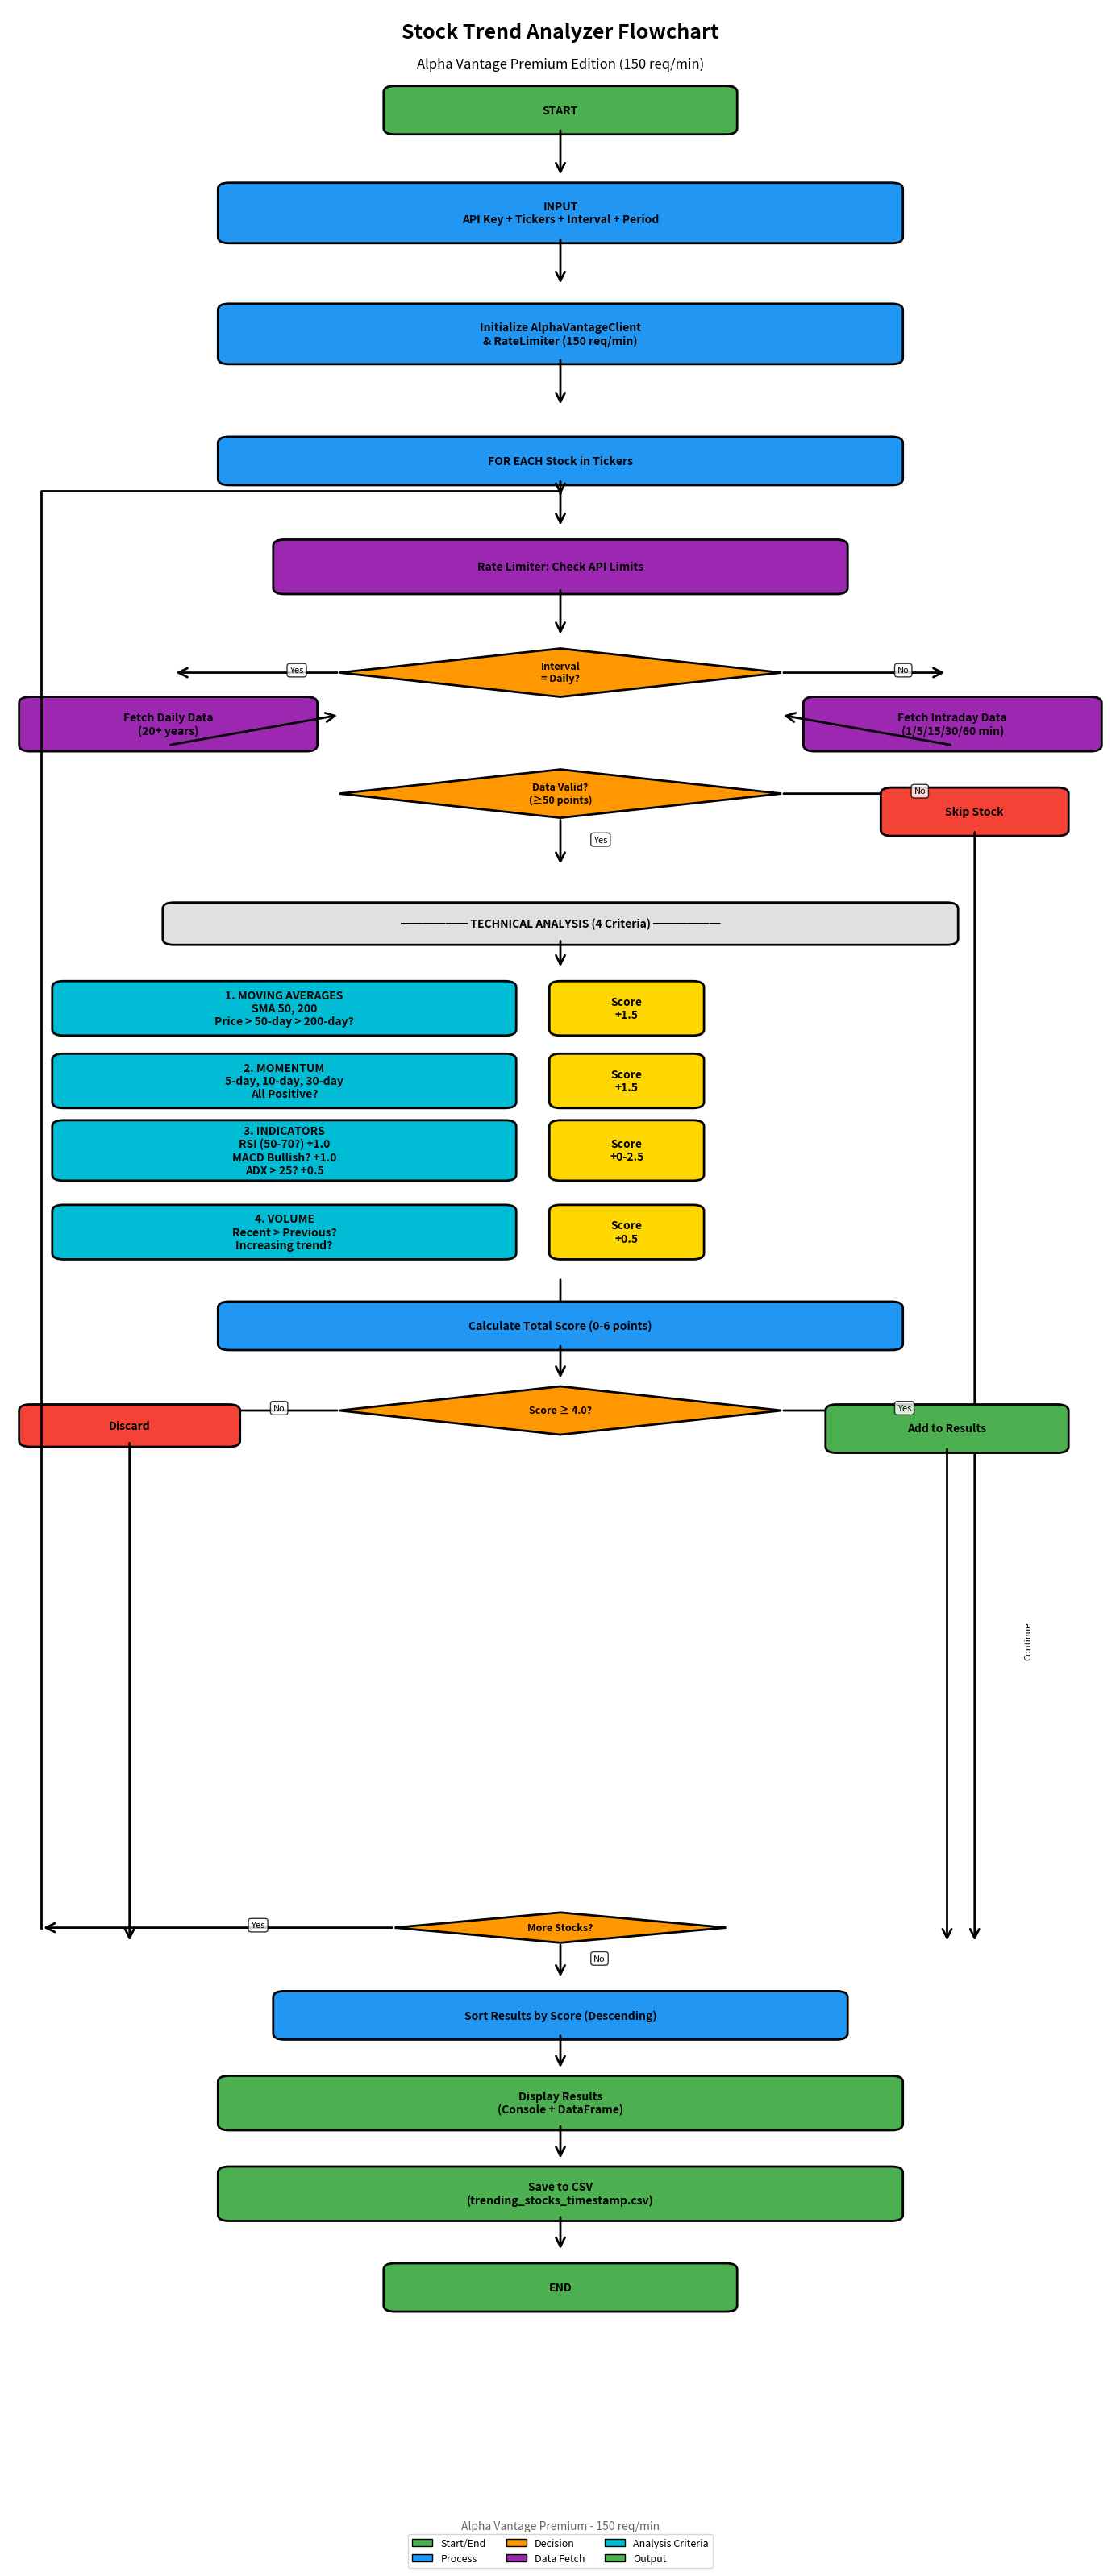

Reproduce this figure in Python. (Note: this script raises an exception after producing the figure.)
#!/usr/bin/env python3
"""
Generate flowchart for Stock Trend Analyzer
"""

import matplotlib.pyplot as plt
import matplotlib.patches as patches
from matplotlib.patches import FancyBboxPatch, FancyArrowPatch
import matplotlib.lines as mlines

# Create figure
fig, ax = plt.subplots(1, 1, figsize=(14, 32))
ax.set_xlim(0, 10)
ax.set_ylim(0, 42)
ax.axis('off')

# Color scheme
color_start = '#4CAF50'  # Green
color_process = '#2196F3'  # Blue
color_decision = '#FF9800'  # Orange
color_data = '#9C27B0'  # Purple
color_output = '#4CAF50'  # Green
color_criteria = '#00BCD4'  # Cyan

def draw_box(ax, x, y, width, height, text, color, style='round'):
    """Draw a box with text"""
    if style == 'round':
        box = FancyBboxPatch((x, y), width, height,
                            boxstyle="round,pad=0.1",
                            facecolor=color, edgecolor='black', linewidth=2)
    elif style == 'diamond':
        # Draw diamond for decision
        points = [(x + width/2, y), (x + width, y + height/2), 
                 (x + width/2, y + height), (x, y + height/2)]
        box = patches.Polygon(points, facecolor=color, edgecolor='black', linewidth=2)
    else:
        box = FancyBboxPatch((x, y), width, height,
                            facecolor=color, edgecolor='black', linewidth=2)
    
    ax.add_patch(box)
    
    # Add text
    if style == 'diamond':
        ax.text(x + width/2, y + height/2, text, ha='center', va='center',
               fontsize=9, fontweight='bold', wrap=True)
    else:
        ax.text(x + width/2, y + height/2, text, ha='center', va='center',
               fontsize=10, fontweight='bold', wrap=True)

def draw_arrow(ax, x1, y1, x2, y2, label=''):
    """Draw an arrow between two points"""
    arrow = FancyArrowPatch((x1, y1), (x2, y2),
                          arrowstyle='->', mutation_scale=20, linewidth=2,
                          color='black')
    ax.add_patch(arrow)
    if label:
        mid_x, mid_y = (x1 + x2) / 2, (y1 + y2) / 2
        ax.text(mid_x + 0.3, mid_y, label, fontsize=8, style='italic',
               bbox=dict(boxstyle='round', facecolor='white', alpha=0.8))

# Title
ax.text(5, 41.5, 'Stock Trend Analyzer Flowchart', 
       ha='center', fontsize=18, fontweight='bold')
ax.text(5, 41, 'Alpha Vantage Premium Edition (150 req/min)', 
       ha='center', fontsize=12, style='italic')

# START
y_pos = 40
draw_box(ax, 3.5, y_pos, 3, 0.6, 'START', color_start, 'round')
draw_arrow(ax, 5, y_pos, 5, y_pos - 0.8)

# Input
y_pos -= 1.8
draw_box(ax, 2, y_pos, 6, 0.8, 
         'INPUT\nAPI Key + Tickers + Interval + Period', 
         color_process)
draw_arrow(ax, 5, y_pos, 5, y_pos - 0.8)

# Initialize
y_pos -= 2.0
draw_box(ax, 2, y_pos, 6, 0.8,
         'Initialize AlphaVantageClient\n& RateLimiter (150 req/min)',
         color_process)
draw_arrow(ax, 5, y_pos, 5, y_pos - 0.8)

# Loop start
y_pos -= 2.0
draw_box(ax, 2, y_pos, 6, 0.6,
         'FOR EACH Stock in Tickers',
         color_process)
draw_arrow(ax, 5, y_pos, 5, y_pos - 0.8)

# Rate limiter check
y_pos -= 1.8
draw_box(ax, 2.5, y_pos, 5, 0.7,
         'Rate Limiter: Check API Limits',
         color_data, 'round')
draw_arrow(ax, 5, y_pos, 5, y_pos - 0.8)

# Fetch data decision
y_pos -= 1.8
draw_box(ax, 3, y_pos, 4, 0.8,
         'Interval\n= Daily?',
         color_decision, 'diamond')

# Daily branch
draw_arrow(ax, 3, y_pos + 0.4, 1.5, y_pos + 0.4, 'Yes')
draw_box(ax, 0.2, y_pos - 0.8, 2.5, 0.7,
         'Fetch Daily Data\n(20+ years)',
         color_data)
draw_arrow(ax, 1.45, y_pos - 0.8, 3, y_pos - 0.3)

# Intraday branch  
draw_arrow(ax, 7, y_pos + 0.4, 8.5, y_pos + 0.4, 'No')
draw_box(ax, 7.3, y_pos - 0.8, 2.5, 0.7,
         'Fetch Intraday Data\n(1/5/15/30/60 min)',
         color_data)
draw_arrow(ax, 8.55, y_pos - 0.8, 7, y_pos - 0.3)

# Continue
y_pos -= 2.0
draw_arrow(ax, 5, y_pos + 0.8, 5, y_pos + 0.3)

# Data validation
draw_box(ax, 3, y_pos, 4, 0.8,
         'Data Valid?\n(≥50 points)',
         color_decision, 'diamond')

# Invalid branch
draw_arrow(ax, 7, y_pos + 0.4, 8.8, y_pos + 0.4, 'No')
draw_box(ax, 8, y_pos - 0.2, 1.5, 0.6,
         'Skip Stock',
         '#F44336')
draw_arrow(ax, 8.75, y_pos - 0.2, 8.75, 10, '')
ax.text(9.2, 15, 'Continue', fontsize=8, rotation=90, va='center')

# Valid - continue
draw_arrow(ax, 5, y_pos, 5, y_pos - 0.8, 'Yes')

# Analysis section header
y_pos -= 2.0
draw_box(ax, 1.5, y_pos, 7, 0.5,
         '━━━━━━ TECHNICAL ANALYSIS (4 Criteria) ━━━━━━',
         '#E0E0E0', 'round')
draw_arrow(ax, 5, y_pos, 5, y_pos - 0.5)

# Criterion 1: Moving Averages
y_pos -= 1.5
draw_box(ax, 0.5, y_pos, 4, 0.7,
         '1. MOVING AVERAGES\nSMA 50, 200\nPrice > 50-day > 200-day?',
         color_criteria)
draw_box(ax, 5, y_pos, 1.2, 0.7,
         'Score\n+1.5',
         '#FFD700')

# Criterion 2: Momentum
y_pos -= 1.2
draw_box(ax, 0.5, y_pos, 4, 0.7,
         '2. MOMENTUM\n5-day, 10-day, 30-day\nAll Positive?',
         color_criteria)
draw_box(ax, 5, y_pos, 1.2, 0.7,
         'Score\n+1.5',
         '#FFD700')

# Criterion 3: Technical Indicators
y_pos -= 1.2
draw_box(ax, 0.5, y_pos, 4, 0.8,
         '3. INDICATORS\nRSI (50-70?) +1.0\nMACD Bullish? +1.0\nADX > 25? +0.5',
         color_criteria)
draw_box(ax, 5, y_pos, 1.2, 0.8,
         'Score\n+0-2.5',
         '#FFD700')

# Criterion 4: Volume
y_pos -= 1.3
draw_box(ax, 0.5, y_pos, 4, 0.7,
         '4. VOLUME\nRecent > Previous?\nIncreasing trend?',
         color_criteria)
draw_box(ax, 5, y_pos, 1.2, 0.7,
         'Score\n+0.5',
         '#FFD700')

# Aggregate scores
y_pos -= 1.5
draw_arrow(ax, 5, y_pos + 1.1, 5, y_pos + 0.3)
draw_box(ax, 2, y_pos, 6, 0.6,
         'Calculate Total Score (0-6 points)',
         color_process)
draw_arrow(ax, 5, y_pos, 5, y_pos - 0.6)

# Decision: Is trending?
y_pos -= 1.5
draw_box(ax, 3, y_pos, 4, 0.8,
         'Score ≥ 4.0?',
         color_decision, 'diamond')

# Not trending
draw_arrow(ax, 3, y_pos + 0.4, 1.2, y_pos + 0.4, 'No')
draw_box(ax, 0.2, y_pos - 0.1, 1.8, 0.5,
         'Discard',
         '#F44336')
draw_arrow(ax, 1.1, y_pos - 0.1, 1.1, 10, '')

# Trending - add to results
draw_arrow(ax, 7, y_pos + 0.4, 8.5, y_pos + 0.4, 'Yes')
draw_box(ax, 7.5, y_pos - 0.2, 2, 0.6,
         'Add to Results',
         color_output)
draw_arrow(ax, 8.5, y_pos - 0.2, 8.5, 10, '')

# Loop continuation point
y_pos = 10
draw_box(ax, 3.5, y_pos, 3, 0.5,
         'More Stocks?',
         color_decision, 'diamond')

# Yes - loop back
draw_arrow(ax, 3.5, y_pos + 0.25, 0.3, y_pos + 0.25, 'Yes')
ax.plot([0.3, 0.3, 5, 5], [y_pos + 0.25, 34, 34, 34], 
        'k-', linewidth=2)
arrow = FancyArrowPatch((5, 34), (5, 33.9),
                      arrowstyle='->', mutation_scale=20, linewidth=2, color='black')
ax.add_patch(arrow)

# No - continue to output
draw_arrow(ax, 5, y_pos, 5, y_pos - 0.6, 'No')

# Sort results
y_pos -= 1.5
draw_box(ax, 2.5, y_pos, 5, 0.6,
         'Sort Results by Score (Descending)',
         color_process)
draw_arrow(ax, 5, y_pos, 5, y_pos - 0.6)

# Display results
y_pos -= 1.5
draw_box(ax, 2, y_pos, 6, 0.7,
         'Display Results\n(Console + DataFrame)',
         color_output)
draw_arrow(ax, 5, y_pos, 5, y_pos - 0.6)

# Save to CSV
y_pos -= 1.5
draw_box(ax, 2, y_pos, 6, 0.7,
         'Save to CSV\n(trending_stocks_timestamp.csv)',
         color_output)
draw_arrow(ax, 5, y_pos, 5, y_pos - 0.6)

# END
y_pos -= 1.5
draw_box(ax, 3.5, y_pos, 3, 0.6,
         'END',
         color_start, 'round')

# Legend
legend_y = 1
legend_elements = [
    patches.Patch(facecolor=color_start, edgecolor='black', label='Start/End'),
    patches.Patch(facecolor=color_process, edgecolor='black', label='Process'),
    patches.Patch(facecolor=color_decision, edgecolor='black', label='Decision'),
    patches.Patch(facecolor=color_data, edgecolor='black', label='Data Fetch'),
    patches.Patch(facecolor=color_criteria, edgecolor='black', label='Analysis Criteria'),
    patches.Patch(facecolor=color_output, edgecolor='black', label='Output')
]
ax.legend(handles=legend_elements, loc='lower center', ncol=3, 
         frameon=True, fontsize=9, bbox_to_anchor=(0.5, -0.01))

# Add watermark
ax.text(5, 0.3, 'Alpha Vantage Premium - 150 req/min', 
       ha='center', fontsize=10, style='italic', alpha=0.6)

plt.tight_layout()
plt.savefig('/mnt/user-data/outputs/stock_analyzer_flowchart.png', 
           dpi=300, bbox_inches='tight', facecolor='white')
print("Flowchart saved to: stock_analyzer_flowchart.png")
